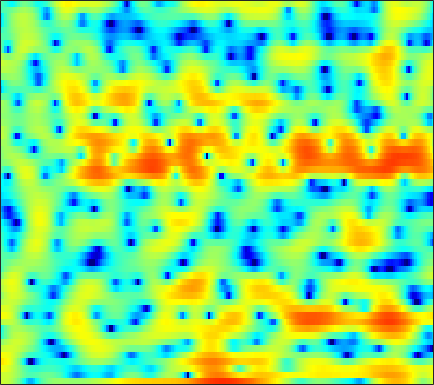

Values plotted in this chart, from the file beside it:
3.2391, 3.2232, 3.0859, 2.8162, 2.5109, 1.955, 1.2047, 0.49078, -0.67439, -2.109, -3.8416, -5.3561, -7.4785, -8.9411, -8.976, -7.6602, -5.8416, -4.5771, -3.1319, -1.9623, -1.0433, -0.50468, 0.066038, 0.46719
3.005, 3.173, 3.232, 3.111, 2.909, 2.51, 1.972, 1.487, 0.755, -0.03068, -0.81, -1.34, -1.907, -2.241, -2.326, -2.243, -2.004, -1.774, -1.45, -1.168, -0.9548, -0.861, -0.8343, -0.9289
4.913, 4.729, 4.391, 3.943, 3.538, 2.906, 2.179, 1.579, 0.7223, -0.1604, -1.04, -1.669, -2.419, -3.014, -3.335, -3.586, -3.64, -3.584, -3.432, -3.223, -3.017, -2.899, -2.796, -2.785
6.508, 6.233, 5.757, 5.137, 4.57, 3.654, 2.533, 1.53, -0.07002, -2.043, -4.567, -7.006, -11.64, -20.87, -30.85, -15.28, -10.52, -8.432, -6.596, -5.419, -4.685, -4.348, -4.133, -4.11
5.189, 5.132, 4.953, 4.647, 4.332, 3.795, 3.121, 2.528, 1.631, 0.637, -0.4123, -1.187, -2.138, -2.91, -3.351, -3.715, -3.913, -4.003, -4.128, -4.353, -4.688, -5.055, -5.705, -6.602
2.744, 3.055, 3.351, 3.513, 3.554, 3.502, 3.333, 3.135, 2.777, 2.329, 1.801, 1.363, 0.7386, 0.06259, -0.4887, -1.278, -2.143, -2.841, -3.835, -4.893, -5.958, -6.748, -7.661, -8.379
0.3752, 1.012, 1.765, 2.379, 2.746, 3.111, 3.322, 3.391, 3.364, 3.2, 2.903, 2.591, 2.069, 1.411, 0.8194, -0.1198, -1.259, -2.277, -3.919, -5.984, -8.743, -11.62, -17.86, -44.26
-4.234, -2.806, -1.171, 0.1416, 0.926, 1.718, 2.261, 2.522, 2.703, 2.714, 2.567, 2.367, 1.988, 1.501, 1.075, 0.4257, -0.3206, -0.9443, -1.838, -2.774, -3.674, -4.239, -4.718, -4.795
-4.883, -3.144, -1.369, -0.09746, 0.6019, 1.232, 1.582, 1.683, 1.64, 1.446, 1.146, 0.8836, 0.4819, 0.07708, -0.2329, -0.6522, -1.068, -1.364, -1.76, -2.115, -2.365, -2.453, -2.378, -2.054
2.191, 2.477, 2.773, 2.926, 2.899, 2.647, 2.133, 1.572, 0.5648, -0.64, -1.902, -2.733, -3.479, -3.703, -3.646, -3.488, -3.427, -3.548, -3.965, -4.655, -5.536, -6.155, -6.492, -5.777
5.099, 5.033, 4.843, 4.491, 4.089, 3.296, 2.152, 1.008, -1.028, -3.939, -8.356, -13.83, -21.46, -12.16, -8.829, -6.454, -5.357, -5.125, -5.46, -6.543, -8.507, -10.78, -14.09, -12.37
3.938, 3.967, 3.906, 3.706, 3.436, 2.904, 2.166, 1.482, 0.3981, -0.8291, -2.049, -2.795, -3.48, -3.781, -3.828, -3.769, -3.755, -3.84, -4.083, -4.438, -4.754, -4.914, -4.942, -4.627
1.741, 2.25, 2.768, 3.058, 3.147, 3.103, 2.876, 2.599, 2.126, 1.564, 0.948, 0.4787, -0.12, -0.6758, -1.097, -1.627, -2.174, -2.589, -3.186, -3.841, -4.472, -4.87, -5.276, -5.444
0.1932, 1.363, 2.482, 3.232, 3.578, 3.804, 3.779, 3.621, 3.258, 2.761, 2.128, 1.599, 0.8612, 0.1196, -0.4258, -1.184, -1.958, -2.569, -3.48, -4.611, -6.111, -7.541, -9.897, -12.84
1.641, 2.454, 3.337, 3.978, 4.282, 4.434, 4.316, 4.046, 3.433, 2.549, 1.428, 0.4428, -0.9641, -2.278, -3.044, -3.64, -3.878, -3.981, -4.231, -4.726, -5.687, -6.757, -8.524, -10.41
2.381, 3.046, 3.823, 4.403, 4.679, 4.809, 4.635, 4.279, 3.465, 2.182, 0.3391, -1.56, -5.215, -11.56, -21.96, -14.15, -8.067, -5.807, -4.106, -3.309, -3.052, -3.16, -3.589, -4.168
-0.6501, 0.6065, 1.938, 2.877, 3.357, 3.736, 3.807, 3.667, 3.228, 2.475, 1.421, 0.4666, -0.9222, -2.203, -2.803, -2.915, -2.446, -1.954, -1.361, -1.023, -0.9266, -1.008, -1.372, -1.995
-2.822, -1.594, -0.3291, 0.6151, 1.155, 1.672, 1.98, 2.091, 2.109, 1.994, 1.75, 1.532, 1.223, 0.9216, 0.7388, 0.5695, 0.4516, 0.3813, 0.2926, 0.147, -0.1086, -0.3567, -0.7851, -1.359
-2.002, -1.612, -1.128, -0.683, -0.3705, 0.009128, 0.3639, 0.6131, 0.9085, 1.171, 1.391, 1.512, 1.623, 1.682, 1.678, 1.625, 1.511, 1.379, 1.126, 0.8046, 0.3937, 0.0261, -0.4965, -1.06
-1.512, -1.731, -2.006, -2.212, -2.269, -2.139, -1.723, -1.251, -0.5203, 0.2455, 0.9744, 1.453, 1.972, 2.359, 2.553, 2.662, 2.623, 2.488, 2.151, 1.657, 1.023, 0.447, -0.4176, -1.3
-1.621, -2.608, -4.268, -6.329, -7.906, -8.854, -7.401, -5.544, -3.091, -1.048, 0.572, 1.565, 2.617, 3.377, 3.781, 4.094, 4.147, 4.016, 3.619, 2.917, 1.912, 0.9311, -0.7477, -2.876
-2.146, -3.351, -5.483, -8.28, -10.77, -12.88, -10.45, -7.724, -4.677, -2.232, -0.2893, 0.9067, 2.227, 3.235, 3.794, 4.299, 4.507, 4.466, 4.154, 3.503, 2.469, 1.441, -0.3764, -2.821
-2.918, -3.691, -4.795, -5.824, -6.455, -6.846, -6.658, -6.144, -4.977, -3.566, -2.009, -0.859, 0.5362, 1.733, 2.465, 3.188, 3.635, 3.776, 3.689, 3.338, 2.698, 2.062, 1.063, -0.0594
-3.667, -4.456, -5.626, -6.96, -7.985, -9.349, -10.46, -10.68, -9.596, -7.28, -4.699, -2.897, -0.7939, 0.9156, 1.948, 3.003, 3.7, 4.002, 4.118, 3.928, 3.479, 2.962, 2.107, 1.112
-4.937, -6.012, -7.595, -9.301, -10.69, -13.16, -16.94, -21.33, -17.57, -10.75, -6.104, -3.498, -0.7818, 1.296, 2.51, 3.741, 4.55, 4.904, 5.082, 4.888, 4.359, 3.717, 2.524, 0.9196
-8.336, -10.37, -13.4, -15.75, -15.9, -14.22, -12.17, -10.62, -8.45, -6.002, -3.586, -1.88, 0.114, 1.775, 2.792, 3.83, 4.541, 4.849, 4.976, 4.776, 4.223, 3.588, 2.384, 0.7439
-9.899, -11.71, -14.77, -17.24, -16.52, -13.2, -10.07, -8.073, -5.752, -3.753, -1.964, -0.7753, 0.6569, 1.843, 2.579, 3.348, 3.868, 4.103, 4.174, 4.011, 3.593, 3.125, 2.3, 1.261
-8.141, -8.263, -8.375, -8.154, -7.747, -6.815, -5.602, -4.598, -3.247, -1.936, -0.7228, 0.1042, 1.074, 1.894, 2.393, 2.911, 3.243, 3.374, 3.405, 3.256, 2.955, 2.618, 2.052, 1.344
-7.018, -6.562, -5.976, -5.364, -4.836, -4.045, -3.17, -2.47, -1.551, -0.6352, 0.1996, 0.7806, 1.423, 1.946, 2.24, 2.512, 2.651, 2.655, 2.587, 2.398, 2.135, 1.876, 1.479, 1.005
-5.995, -5.64, -5.106, -4.522, -3.972, -3.15, -2.236, -1.517, -0.5906, 0.2487, 0.9655, 1.409, 1.865, 2.136, 2.232, 2.212, 2.059, 1.87, 1.549, 1.204, 0.8728, 0.6735, 0.4277, 0.2438
-5.231, -5.636, -6.062, -5.878, -5.234, -3.849, -2.221, -1.09, 0.2757, 1.361, 2.172, 2.576, 2.887, 2.913, 2.754, 2.307, 1.593, 0.9435, -0.0737, -1.01, -1.698, -1.902, -1.791, -1.412
-4.563, -6.829, -12.26, -24.52, -13.19, -6.066, -2.205, -0.1853, 1.731, 3.059, 3.906, 4.277, 4.416, 4.2, 3.77, 2.833, 1.372, -0.1499, -2.929, -6.971, -11.63, -11.31, -7.283, -4.492
-1.519, -2.251, -3.124, -3.298, -2.681, -1.198, 0.4744, 1.604, 2.801, 3.636, 4.125, 4.306, 4.251, 3.881, 3.388, 2.435, 1.099, -0.1656, -2.29, -4.731, -6.701, -6.922, -5.95, -4.843
-0.1402, 0.1077, 0.3692, 0.7177, 1.014, 1.491, 1.97, 2.267, 2.599, 2.767, 2.753, 2.59, 2.27, 1.791, 1.385, 0.7716, 0.1564, -0.3537, -0.9511, -1.523, -1.928, -2.192, -2.471, -2.855
0.09272, 0.675, 1.249, 1.621, 1.793, 1.934, 1.937, 1.889, 1.677, 1.328, 0.7927, 0.232, -0.6804, -1.686, -2.359, -2.922, -2.913, -2.616, -1.966, -1.347, -0.8157, -0.532, -0.2936, -0.2809
0.4283, 0.9586, 1.342, 1.383, 1.271, 0.9344, 0.5139, 0.1909, -0.3003, -0.8728, -1.67, -2.453, -4.191, -6.978, -10.44, -17.2, -12.48, -7.98, -4.298, -1.944, -0.4579, 0.3485, 1.047, 1.483
1.414, 1.498, 1.221, 0.5096, -0.3236, -1.777, -3.369, -4.351, -4.755, -4.323, -3.787, -3.63, -3.881, -4.669, -5.471, -5.944, -5.044, -3.733, -1.81, -0.3109, 0.8048, 1.326, 1.754, 1.944
2.816, 2.52, 1.736, 0.4081, -1.072, -4.034, -9.079, -17.01, -15.63, -7.792, -4.24, -2.712, -1.342, -0.5259, -0.06999, 0.4391, 0.9463, 1.397, 1.863, 2.222, 2.349, 2.242, 1.823, 1.008
2.564, 2.281, 1.688, 0.8041, -0.01267, -1.254, -2.421, -3.044, -3.115, -2.441, -1.435, -0.6462, 0.2513, 0.9912, 1.446, 1.898, 2.224, 2.364, 2.412, 2.289, 1.893, 1.431, 0.454, -1.066
1.232, 1.123, 0.859, 0.4642, 0.1247, -0.3047, -0.6684, -0.8262, -0.8493, -0.6826, -0.3498, -0.01699, 0.4454, 0.8753, 1.141, 1.413, 1.579, 1.575, 1.473, 1.198, 0.7291, 0.2742, -0.5032, -1.406
0.6095, 0.579, 0.4017, 0.114, -0.1509, -0.4944, -0.7865, -0.8963, -0.9105, -0.7376, -0.404, -0.1013, 0.3529, 0.7765, 1.038, 1.3, 1.408, 1.386, 1.219, 0.8489, 0.3394, -0.1406, -0.8428, -1.484
1.154, 1.02, 0.628, 0.03388, -0.5239, -1.399, -2.205, -2.651, -2.784, -2.287, -1.391, -0.6337, 0.3195, 1.13, 1.615, 2.05, 2.242, 2.258, 2.022, 1.533, 0.7699, -0.009217, -1.307, -2.87
1.544, 1.249, 0.6339, -0.3697, -1.465, -3.583, -6.899, -10.59, -13.43, -8.377, -4.239, -2.101, -0.08878, 1.282, 2, 2.626, 2.961, 3.014, 2.85, 2.42, 1.615, 0.7112, -1.052, -3.909
-1.439, -1.451, -1.541, -1.938, -2.548, -3.782, -5.491, -6.822, -7.362, -5.958, -3.918, -2.588, -1.193, -0.2513, 0.2182, 0.6357, 0.8699, 0.9359, 0.9873, 0.9305, 0.7577, 0.5439, 0.1331, -0.3453
-7.905, -5.818, -3.902, -2.788, -2.343, -2.145, -2.169, -2.225, -2.25, -2.167, -2.023, -1.92, -1.924, -2.106, -2.354, -2.783, -3.195, -3.296, -3.104, -2.532, -1.695, -1.028, -0.1793, 0.6264
-6.118, -4.388, -2.588, -1.369, -0.7622, -0.2969, -0.1213, -0.1149, -0.2866, -0.6264, -1.147, -1.676, -2.635, -3.943, -5.234, -7.569, -10.75, -13.13, -12.76, -8.869, -5.512, -3.528, -1.416, 0.2353
0.08073, 0.2609, 0.5736, 0.8715, 1.025, 1.119, 1.028, 0.8256, 0.3918, -0.2493, -1.122, -1.957, -3.296, -4.957, -6.448, -8.786, -11.46, -13.01, -12.51, -9.531, -6.404, -4.393, -2.195, -0.4258
2.533, 2.4, 2.281, 2.17, 2.068, 1.877, 1.587, 1.261, 0.6692, -0.154, -1.241, -2.244, -3.801, -5.545, -6.855, -8.292, -8.976, -8.887, -8.019, -6.526, -4.814, -3.555, -1.986, -0.6089
3.247, 2.961, 2.646, 2.415, 2.279, 2.135, 1.974, 1.767, 1.319, 0.5864, -0.5169, -1.667, -3.727, -6.583, -9.569, -15.11, -16.69, -12.82, -8.647, -5.802, -3.751, -2.572, -1.27, -0.2841
2.236, 1.496, 0.6083, 0.1845, 0.3089, 0.8674, 1.532, 1.942, 2.208, 2.094, 1.543, 0.8349, -0.5535, -2.471, -4.19, -6.307, -6.879, -5.975, -4.227, -2.679, -1.56, -0.968, -0.4569, -0.1843
-0.7868, -3.114, -8.094, -13.73, -9.028, -3.598, -0.4433, 1.096, 2.425, 3.14, 3.376, 3.306, 2.953, 2.391, 1.925, 1.346, 0.9449, 0.7497, 0.6043, 0.4232, 0.04853, -0.4227, -1.429, -2.777
-1.697, -2.889, -4.496, -5.117, -4.356, -2.436, -0.4902, 0.7132, 1.955, 2.797, 3.301, 3.482, 3.515, 3.367, 3.163, 2.799, 2.353, 1.961, 1.346, 0.5532, -0.5116, -1.595, -3.575, -6.565
-1.895, -1.966, -1.923, -1.629, -1.224, -0.4917, 0.3411, 0.9621, 1.686, 2.253, 2.634, 2.797, 2.854, 2.749, 2.571, 2.223, 1.747, 1.325, 0.6499, -0.141, -1.057, -1.837, -2.95, -4.122
-3.44, -2.931, -2.142, -1.322, -0.7261, 0.04238, 0.756, 1.234, 1.769, 2.171, 2.419, 2.507, 2.483, 2.295, 2.056, 1.615, 1.055, 0.573, -0.1224, -0.8323, -1.497, -1.917, -2.368, -2.643
-6.711, -4.968, -3.059, -1.559, -0.6393, 0.3705, 1.177, 1.658, 2.162, 2.501, 2.674, 2.688, 2.552, 2.231, 1.866, 1.212, 0.3895, -0.3384, -1.388, -2.433, -3.278, -3.63, -3.635, -3.136
-6.775, -4.756, -2.74, -1.259, -0.3759, 0.5776, 1.333, 1.8, 2.287, 2.609, 2.754, 2.728, 2.507, 2.066, 1.578, 0.7041, -0.481, -1.62, -3.581, -6.23, -9.702, -11.86, -10.1, -6.329
-2.737, -2.397, -1.939, -1.505, -1.182, -0.7084, -0.1554, 0.2965, 0.8644, 1.312, 1.552, 1.575, 1.367, 0.8869, 0.3642, -0.5304, -1.658, -2.649, -4.243, -6.279, -8.619, -9.718, -8.21, -4.938
-1.877, -2.44, -3.373, -4.461, -5.218, -5.617, -4.889, -3.868, -2.438, -1.323, -0.6796, -0.5151, -0.718, -1.376, -2.121, -3.306, -4.379, -4.878, -5.002, -4.623, -3.889, -3.159, -1.881, -0.4041
